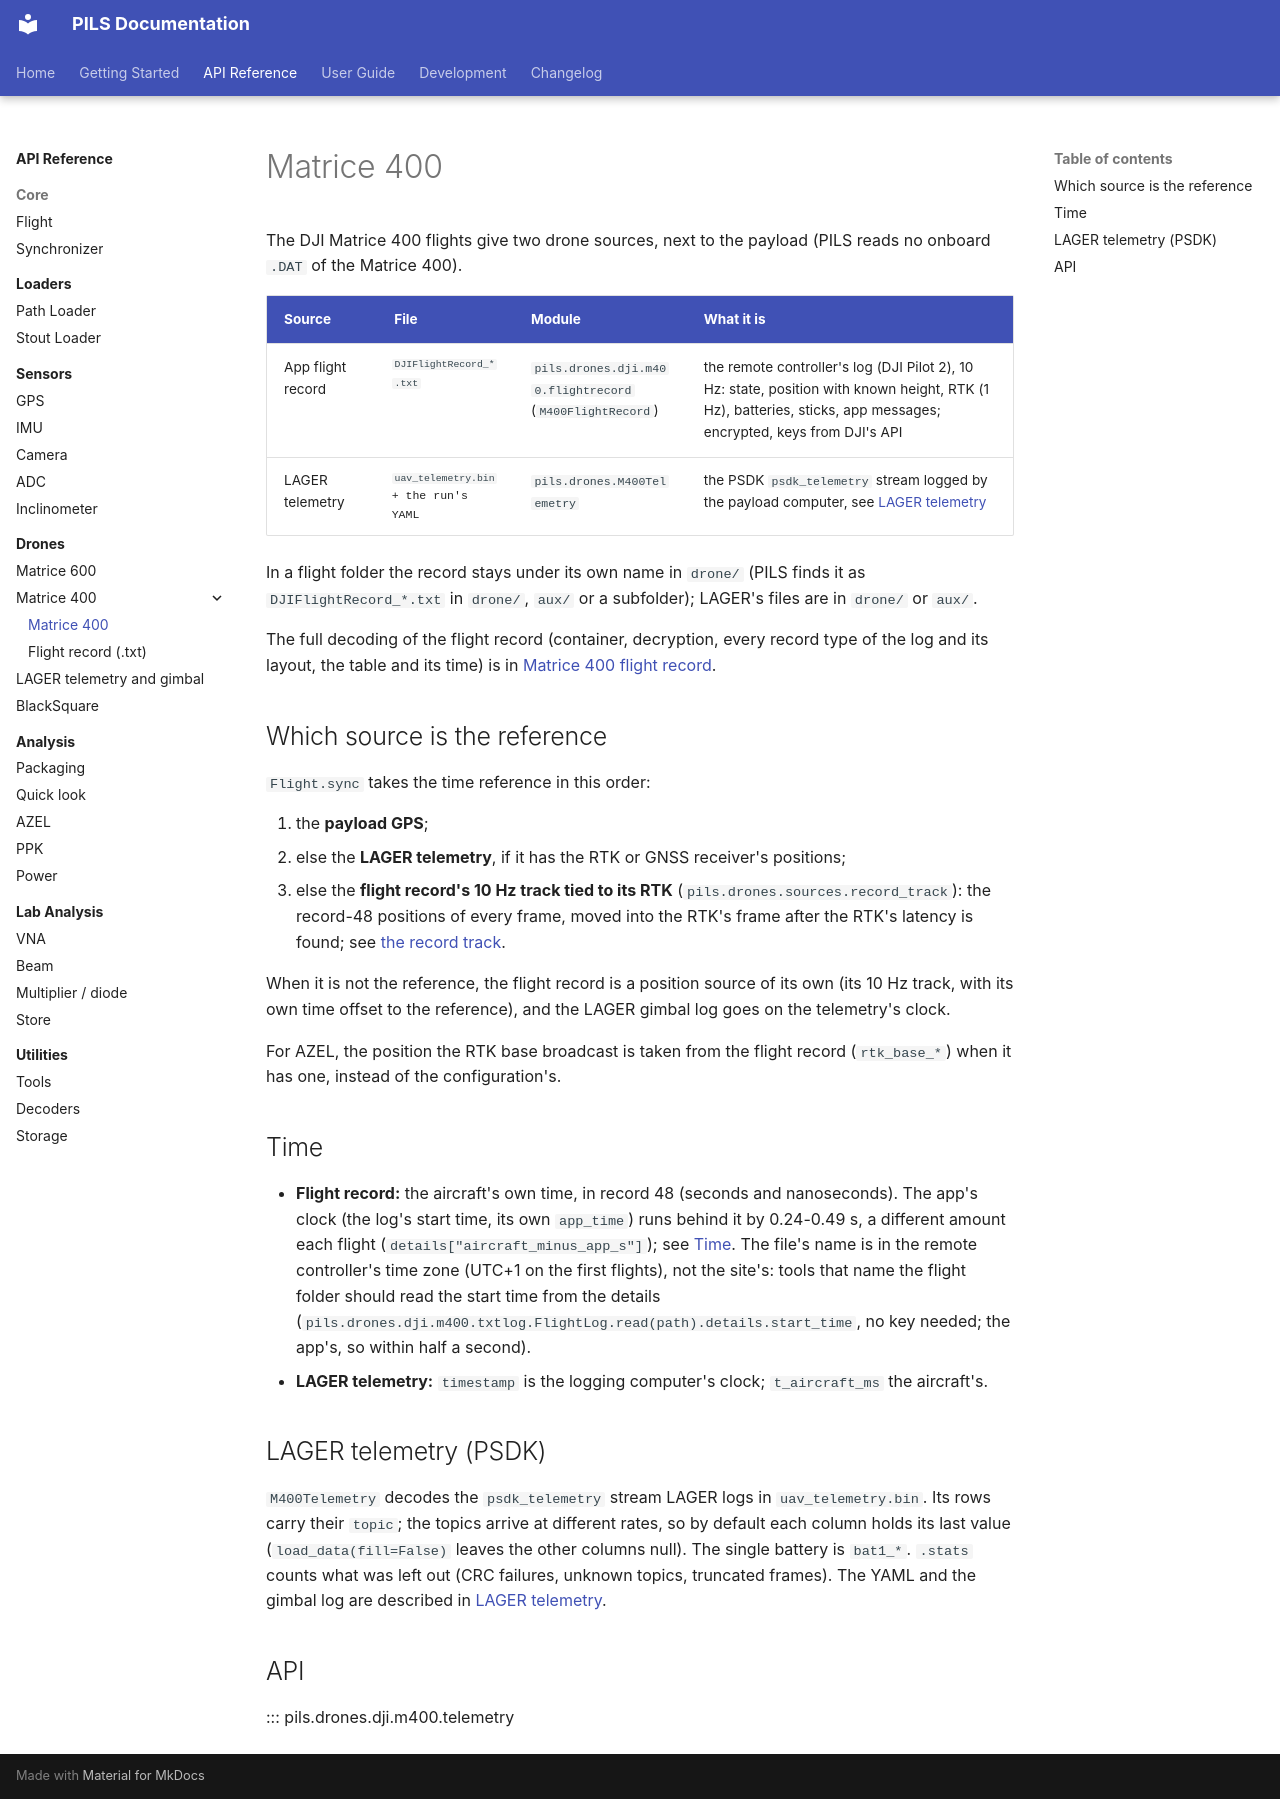

repository: POLOCALC/pils · page: api/drones/matrice-400/index.html · generator: mkdocs

# Matrice 400

The DJI Matrice 400 flights give two drone sources, next to the payload (PILS
reads no onboard `.DAT` of the Matrice 400).

| Source | File | Module | What it is |
|---|---|---|---|
| App flight record | `DJIFlightRecord_*.txt` | `pils.drones.dji.m400.flightrecord` (`M400FlightRecord`) | the remote controller's log (DJI Pilot 2), 10 Hz: state, position with known height, RTK (1 Hz), batteries, sticks, app messages; encrypted, keys from DJI's API |
| LAGER telemetry | `uav_telemetry.bin` + the run's YAML | `pils.drones.M400Telemetry` | the PSDK `psdk_telemetry` stream logged by the payload computer, see [LAGER telemetry](lager.md) |

In a flight folder the record stays under its own name in `drone/` (PILS finds
it as `DJIFlightRecord_*.txt` in `drone/`, `aux/` or a subfolder); LAGER's
files are in `drone/` or `aux/`.

The full decoding of the flight record (container, decryption, every record
type of the log and its layout, the table and its time) is in
[Matrice 400 flight record](matrice-400-flight-record.md).

## Which source is the reference

`Flight.sync` takes the time reference in this order:

1. the **payload GPS**;
2. else the **LAGER telemetry**, if it has the RTK or GNSS receiver's
   positions;
3. else the **flight record's 10 Hz track tied to its RTK**
   (`pils.drones.sources.record_track`): the record-48 positions of every
   frame, moved into the RTK's frame after the RTK's latency is found; see
   [the record track](matrice-400-flight-record.md#synchronization-the-records-track-tied-to-its-rtk).

When it is not the reference, the flight record is a position source of its
own (its 10 Hz track, with its own time offset to the reference), and the
LAGER gimbal log goes on the telemetry's clock.

For AZEL, the position the RTK base broadcast is taken from the flight
record (`rtk_base_*`) when it has one, instead of the configuration's.

## Time

- **Flight record:** the aircraft's own time, in record 48 (seconds and
  nanoseconds). The app's clock (the log's start time, its own `app_time`)
  runs behind it by 0.24-0.49 s, a different amount each flight
  (`details["aircraft_minus_app_s"]`); see
  [Time](matrice-400-flight-record.md#time). The file's name is in the remote
  controller's time zone (UTC+1 on the first flights), not the site's: tools
  that name the flight folder should read the start time from the details
  (`pils.drones.dji.m400.txtlog.FlightLog.read(path).details.start_time`,
  no key needed; the app's, so within half a second).
- **LAGER telemetry:** `timestamp` is the logging computer's clock;
  `t_aircraft_ms` the aircraft's.

## LAGER telemetry (PSDK)

`M400Telemetry` decodes the `psdk_telemetry` stream LAGER logs in
`uav_telemetry.bin`. Its rows carry their `topic`; the topics arrive at
different rates, so by default each column holds its last value
(`load_data(fill=False)` leaves the other columns null). The single battery
is `bat1_*`. `.stats` counts what was left out (CRC failures, unknown topics,
truncated frames). The YAML and the gimbal log are described in
[LAGER telemetry](lager.md).

## API

::: pils.drones.dji.m400.telemetry
